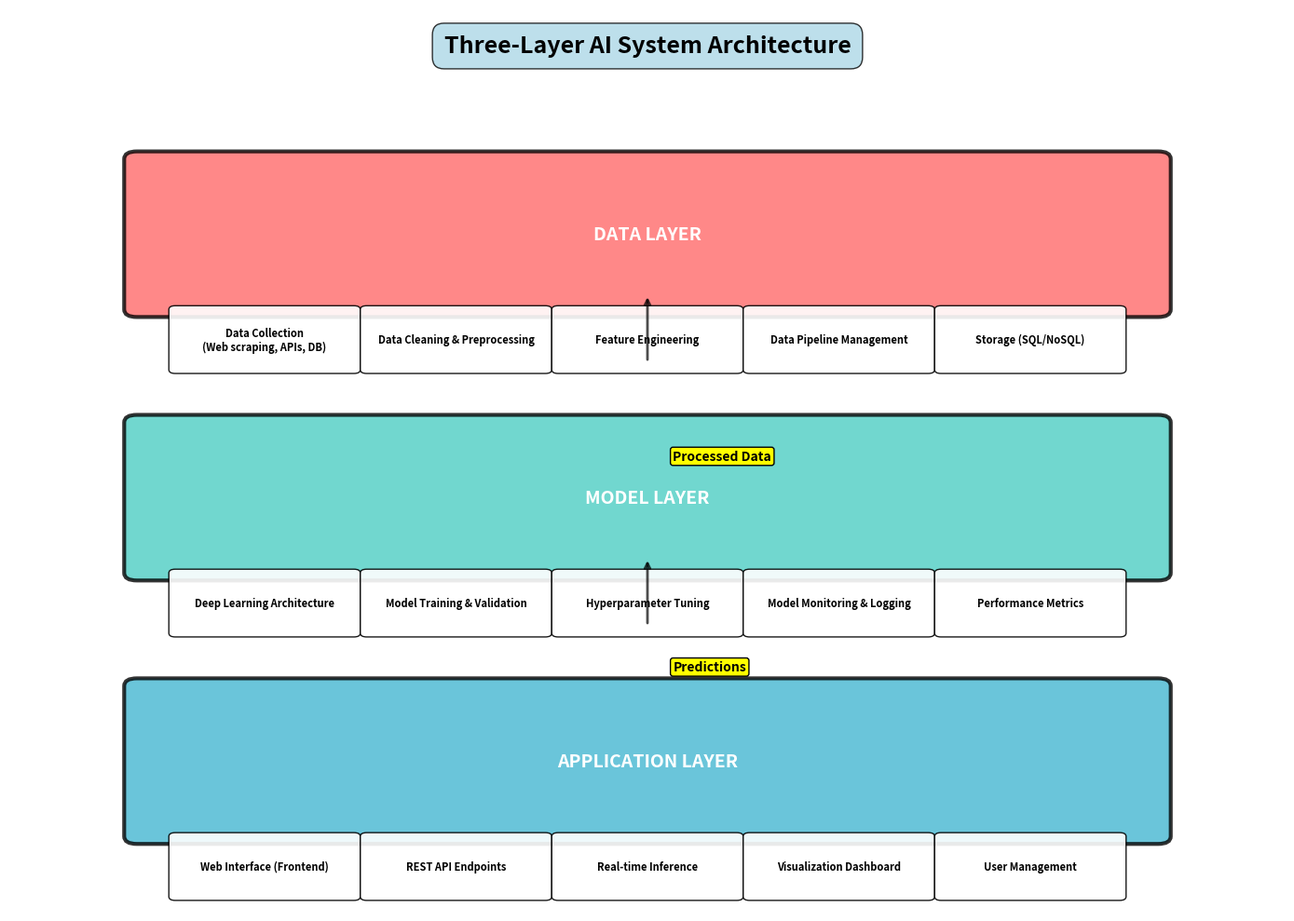

Source code (Python):
import matplotlib.pyplot as plt
import matplotlib.patches as patches
from matplotlib.patches import FancyBboxPatch, ConnectionPatch
import numpy as np

# Create the three-layer architecture diagram
fig, ax = plt.subplots(1, 1, figsize=(14, 10))
ax.set_xlim(0, 10)
ax.set_ylim(0, 12)
ax.axis('off')

# Title
ax.text(5, 11.5, 'Three-Layer AI System Architecture',
        ha='center', va='center', fontsize=18, fontweight='bold',
        bbox=dict(boxstyle="round,pad=0.5", facecolor='lightblue', alpha=0.8))

# Layer definitions with components
layers = [
    {
        'name': 'DATA LAYER',
        'y_pos': 9,
        'color': '#FF6B6B',
        'components': [
            'Data Collection\n(Web scraping, APIs, DB)',
            'Data Cleaning & Preprocessing',
            'Feature Engineering',
            'Data Pipeline Management',
            'Storage (SQL/NoSQL)'
        ]
    },
    {
        'name': 'MODEL LAYER',
        'y_pos': 5.5,
        'color': '#4ECDC4',
        'components': [
            'Deep Learning Architecture',
            'Model Training & Validation',
            'Hyperparameter Tuning',
            'Model Monitoring & Logging',
            'Performance Metrics'
        ]
    },
    {
        'name': 'APPLICATION LAYER',
        'y_pos': 2,
        'color': '#45B7D1',
        'components': [
            'Web Interface (Frontend)',
            'REST API Endpoints',
            'Real-time Inference',
            'Visualization Dashboard',
            'User Management'
        ]
    }
]

# Draw layers
for layer in layers:
    # Main layer box
    rect = FancyBboxPatch((1, layer['y_pos'] - 1), 8, 2,
                         boxstyle="round,pad=0.1", linewidth=3,
                         edgecolor='black', facecolor=layer['color'], alpha=0.8)
    ax.add_patch(rect)
    ax.text(5, layer['y_pos'], layer['name'], ha='center', va='center',
            fontweight='bold', fontsize=14, color='white')

    # Components
    component_width = 1.4
    component_height = 0.8
    spacing = 0.1
    total_width = len(layer['components']) * component_width + (len(layer['components']) - 1) * spacing
    start_x = (10 - total_width) / 2

    for i, component in enumerate(layer['components']):
        x_pos = start_x + i * (component_width + spacing)
        y_pos = layer['y_pos'] - 1.8

        comp_rect = FancyBboxPatch((x_pos, y_pos), component_width, component_height,
                                 boxstyle="round,pad=0.05", linewidth=1,
                                 edgecolor='black', facecolor='white', alpha=0.9)
        ax.add_patch(comp_rect)
        ax.text(x_pos + component_width/2, y_pos + component_height/2, component,
                ha='center', va='center', fontsize=8, fontweight='bold', wrap=True)

# Draw data flow arrows
arrow_props = dict(arrowstyle="->", color='black', lw=2, alpha=0.7)
ax.annotate("", xy=(5, 8.2), xytext=(5, 7.3), arrowprops=arrow_props)
ax.annotate("", xy=(5, 4.7), xytext=(5, 3.8), arrowprops=arrow_props)
ax.text(5.2, 6, "Processed Data", fontweight='bold', fontsize=10,
        bbox=dict(boxstyle="round,pad=0.2", facecolor='yellow'))
ax.text(5.2, 3.2, "Predictions", fontweight='bold', fontsize=10,
        bbox=dict(boxstyle="round,pad=0.2", facecolor='yellow'))

plt.tight_layout()
plt.savefig('three_layer_architecture.png', dpi=300, bbox_inches='tight')
plt.show()
